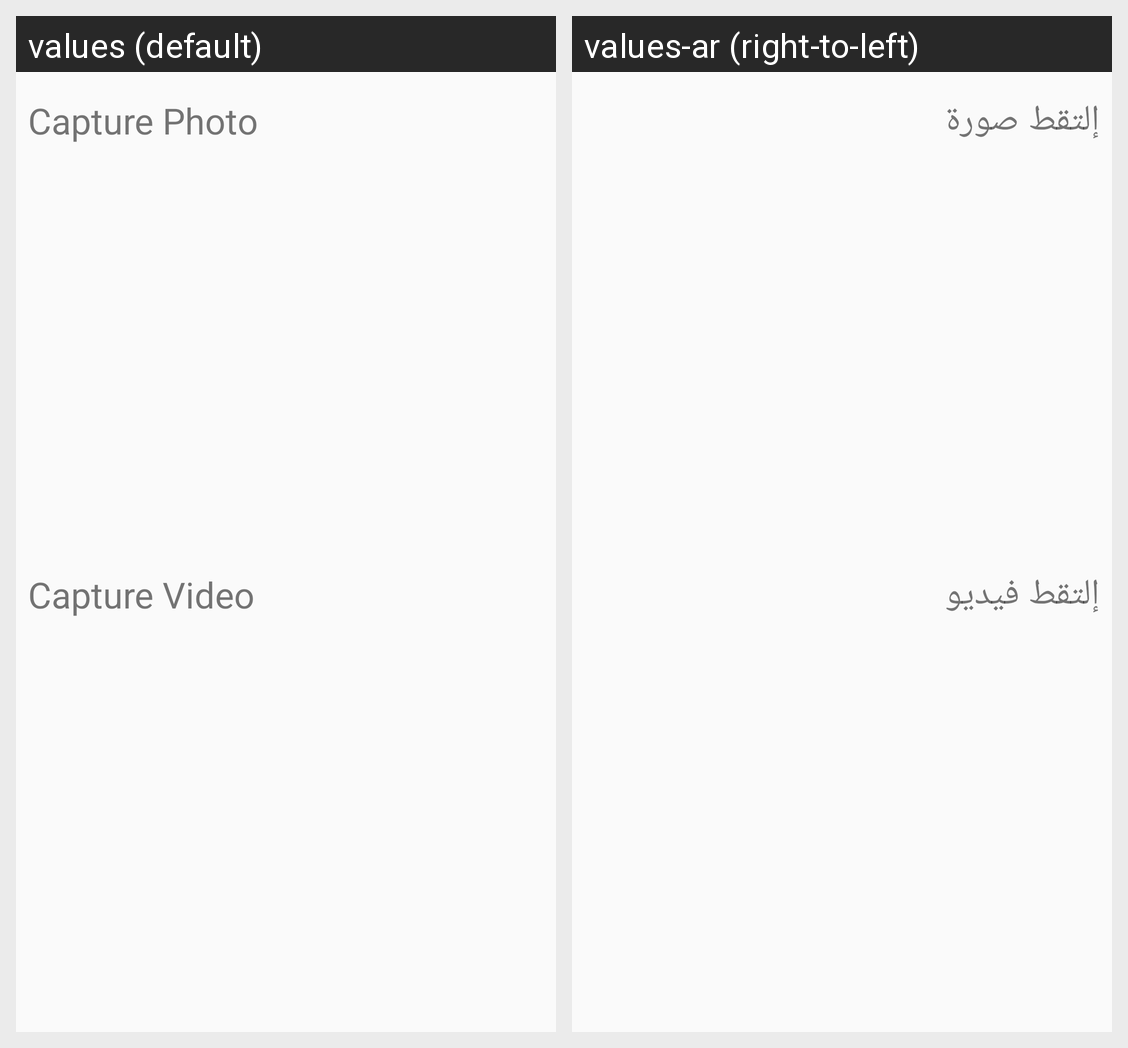

This grid shows one Android layout under two languages. Give, for every string resource on the screen, its name, the default text and each shown locale's text.
Android screen res/layout/fragment_send_media_options.xml rendered under 2 locales, left to right: values (default), values-ar (right-to-left). Device: Nexus 5 (rendered at 1080×1920; each locale shown at half size, 540×960, under a caption strip naming it); theme AppTheme.
Strings drawn on this screen, with the default value and each locale's value (text and hints the layout hard-codes, and strings that could not be matched under every locale, appear in the picture but are not listed):

capture_photo
  values: Capture Photo
  values-ar: إلتقط صورة

capture_video
  values: Capture Video
  values-ar: إلتقط فيديو
